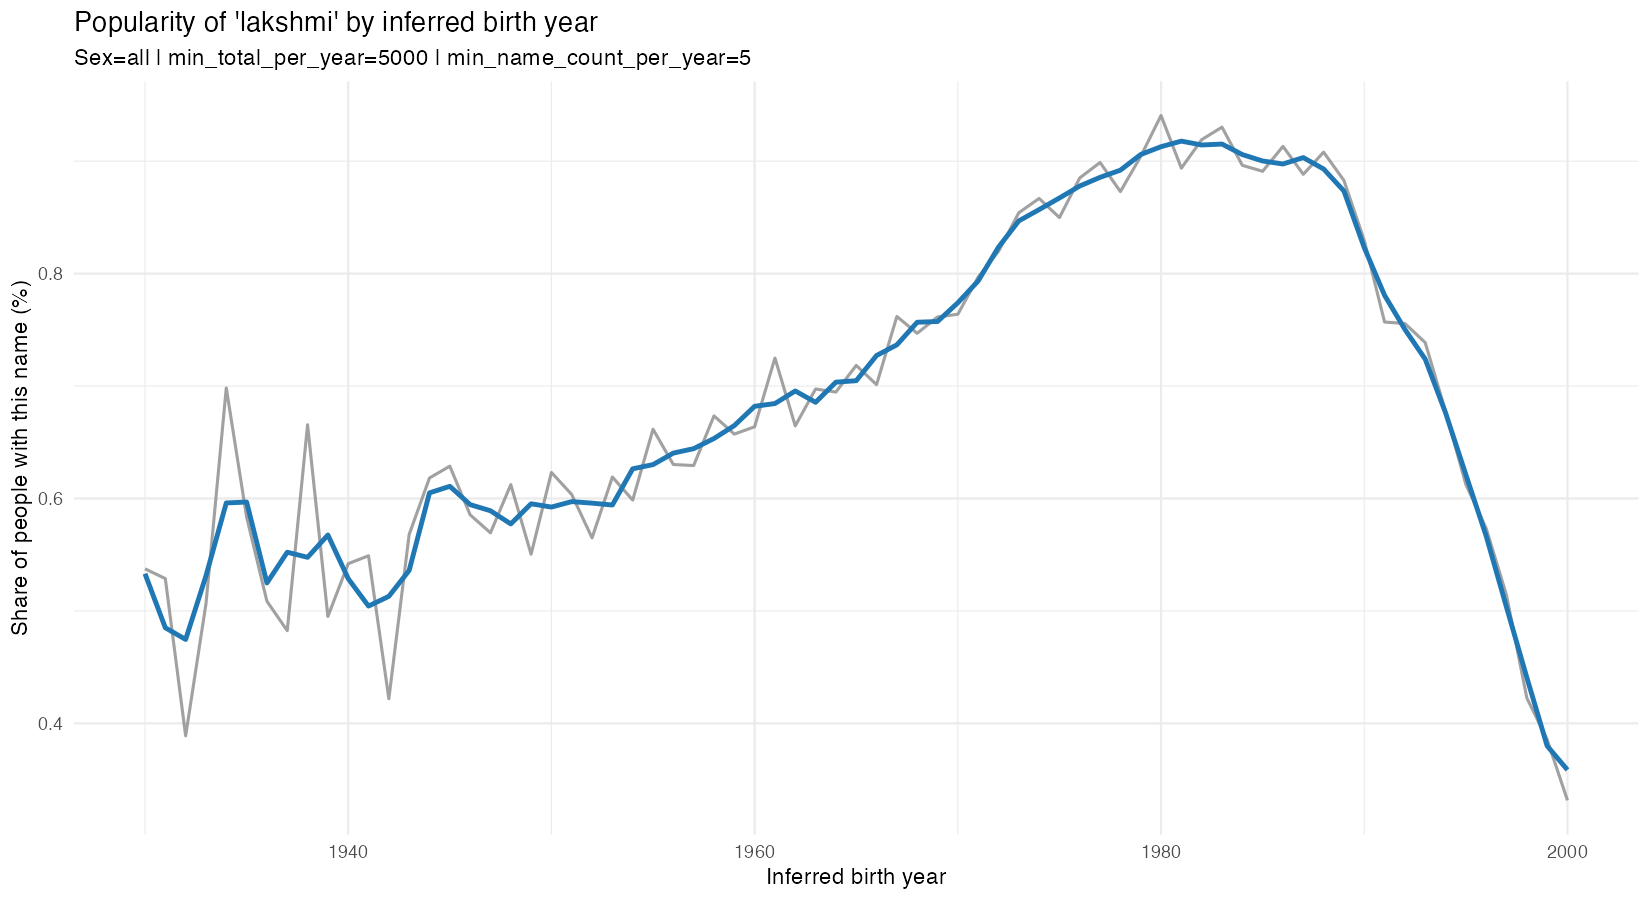

Values plotted in this chart, from the file beside it:
year, total_people, name_count, share_pct, share_pct_smoothed
1930, 5396, 29, 0.5374, 0.5331
1931, 7565, 40, 0.5288, 0.485
1932, 9257, 36, 0.3889, 0.4746
1933, 9482, 48, 0.5062, 0.5311
1934, 9881, 69, 0.6983, 0.596
1935, 11310, 66, 0.5836, 0.5968
1936, 15532, 79, 0.5086, 0.5249
1937, 17412, 84, 0.4824, 0.5522
1938, 18781, 125, 0.6656, 0.5477
1939, 18181, 90, 0.495, 0.5675
1940, 21033, 114, 0.542, 0.5287
1941, 26045, 143, 0.549, 0.5043
1942, 30815, 130, 0.4219, 0.513
1943, 33626, 191, 0.568, 0.536
1944, 34291, 212, 0.6182, 0.605
1945, 34832, 219, 0.6287, 0.6108
1946, 40650, 238, 0.5855, 0.5946
1947, 47064, 268, 0.5694, 0.5891
1948, 55527, 340, 0.6123, 0.5774
1949, 53598, 295, 0.5504, 0.5953
1950, 57930, 361, 0.6232, 0.5924
1951, 63626, 384, 0.6035, 0.5972
1952, 69741, 394, 0.5649, 0.5958
1953, 72367, 448, 0.6191, 0.5942
1954, 71840, 430, 0.5986, 0.6264
1955, 71041, 470, 0.6616, 0.6301
1956, 84416, 532, 0.6302, 0.6404
1957, 87556, 551, 0.6293, 0.6443
1958, 89242, 601, 0.6734, 0.6533
1959, 83223, 547, 0.6573, 0.6648
1960, 92351, 613, 0.6638, 0.682
1961, 100149, 726, 0.7249, 0.6844
1962, 111799, 743, 0.6646, 0.6956
1963, 119879, 836, 0.6974, 0.6855
1964, 111999, 778, 0.6946, 0.7035
1965, 111779, 803, 0.7184, 0.7048
1966, 130485, 915, 0.7012, 0.7272
1967, 137295, 1046, 0.7619, 0.7367
1968, 149014, 1113, 0.7469, 0.7567
1969, 142232, 1083, 0.7614, 0.7574
1970, 155792, 1190, 0.7638, 0.7741
1971, 162382, 1294, 0.7969, 0.7935
1972, 182146, 1493, 0.8197, 0.8236
1973, 201730, 1723, 0.8541, 0.8469
1974, 193457, 1677, 0.8669, 0.8569
1975, 192393, 1635, 0.8498, 0.8673
1976, 220879, 1955, 0.8851, 0.8779
1977, 229074, 2059, 0.8988, 0.8856
1978, 256033, 2235, 0.8729, 0.892
1979, 239864, 2169, 0.9043, 0.9059
1980, 265674, 2499, 0.9406, 0.9129
1981, 266515, 2382, 0.8938, 0.9178
1982, 287878, 2646, 0.9191, 0.9144
1983, 308086, 2866, 0.9303, 0.9152
1984, 299672, 2686, 0.8963, 0.9059
1985, 285625, 2545, 0.891, 0.9002
1986, 299396, 2734, 0.9132, 0.8975
1987, 288528, 2563, 0.8883, 0.9032
1988, 297675, 2703, 0.908, 0.8931
1989, 285893, 2524, 0.8828, 0.8735
... 11 more rows
